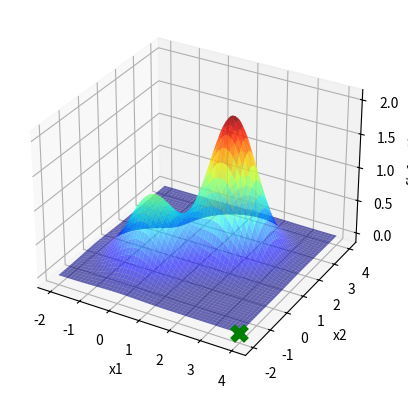

This figure's Python source:
import numpy as np
import matplotlib . pyplot as plt

def f(x1 , x2 ): #dominio x1 = |-2 , 4| x2 = |-2 , 5|
    return (np.exp(-(x1**2 + x2**2)) + 2 * np.exp(-((x1-1.7)**2 + (x2-1.7)**2)))

x1 = np.linspace(-2, 4, 1000)
X1, X2 = np.meshgrid(x1, x1)
Y = f(X1, X2)

fig = plt.figure()
ax = fig.add_subplot(111, projection='3d')
ax.plot_surface(X1, X2, Y, cmap='jet', alpha=0.6)

ax.set_xlabel('x1')
ax.set_ylabel('x2')
ax.set_zlabel('f(x1, x2)')

itMax = 1000

# HILL CLIMBING------------------------------------------------------------------------
X0_1 = 4
X0_2 = -2
E = 3
maxNeighbor = 10
Hill_Xbest1 = X0_1
Hill_Xbest2 = X0_2
Hill_Fbest = f(Hill_Xbest1, Hill_Xbest2)
k = 0
melhoria = True
ax.scatter(Hill_Xbest1, Hill_Xbest2, Hill_Fbest, marker='x', color='purple',linewidths=3)
contador =0
while k < itMax and melhoria:
    l = 0
    melhoria = False
    while l < maxNeighbor:
        l += 1
        y1 = np.random.uniform(low=Hill_Xbest1 - E, high=Hill_Xbest1 + E)
        y2 = np.random.uniform(low=Hill_Xbest2 - E, high=Hill_Xbest2 + E)
        F = f(y1, y2)
        
        if F < Hill_Fbest:
            contador = 0
            Hill_Xbest1 = y1
            Hill_Xbest2 = y2
            Hill_Fbest = F
            melhoria = True
            ax.scatter(y1, y2, F, marker='x', color='k', linewidths=2)
            plt.pause(0.1)
            break
        else:       #TALVEZ ISSO ESTÁ NO CANTO ERRADO 
            contador += 1
        if contador == 50:
            break
            
    k += 1


ax.scatter(Hill_Xbest1, Hill_Xbest2, Hill_Fbest, marker='x', color='green',s=100,linewidths=5)

plt.show()




plt.show ()
bp=1